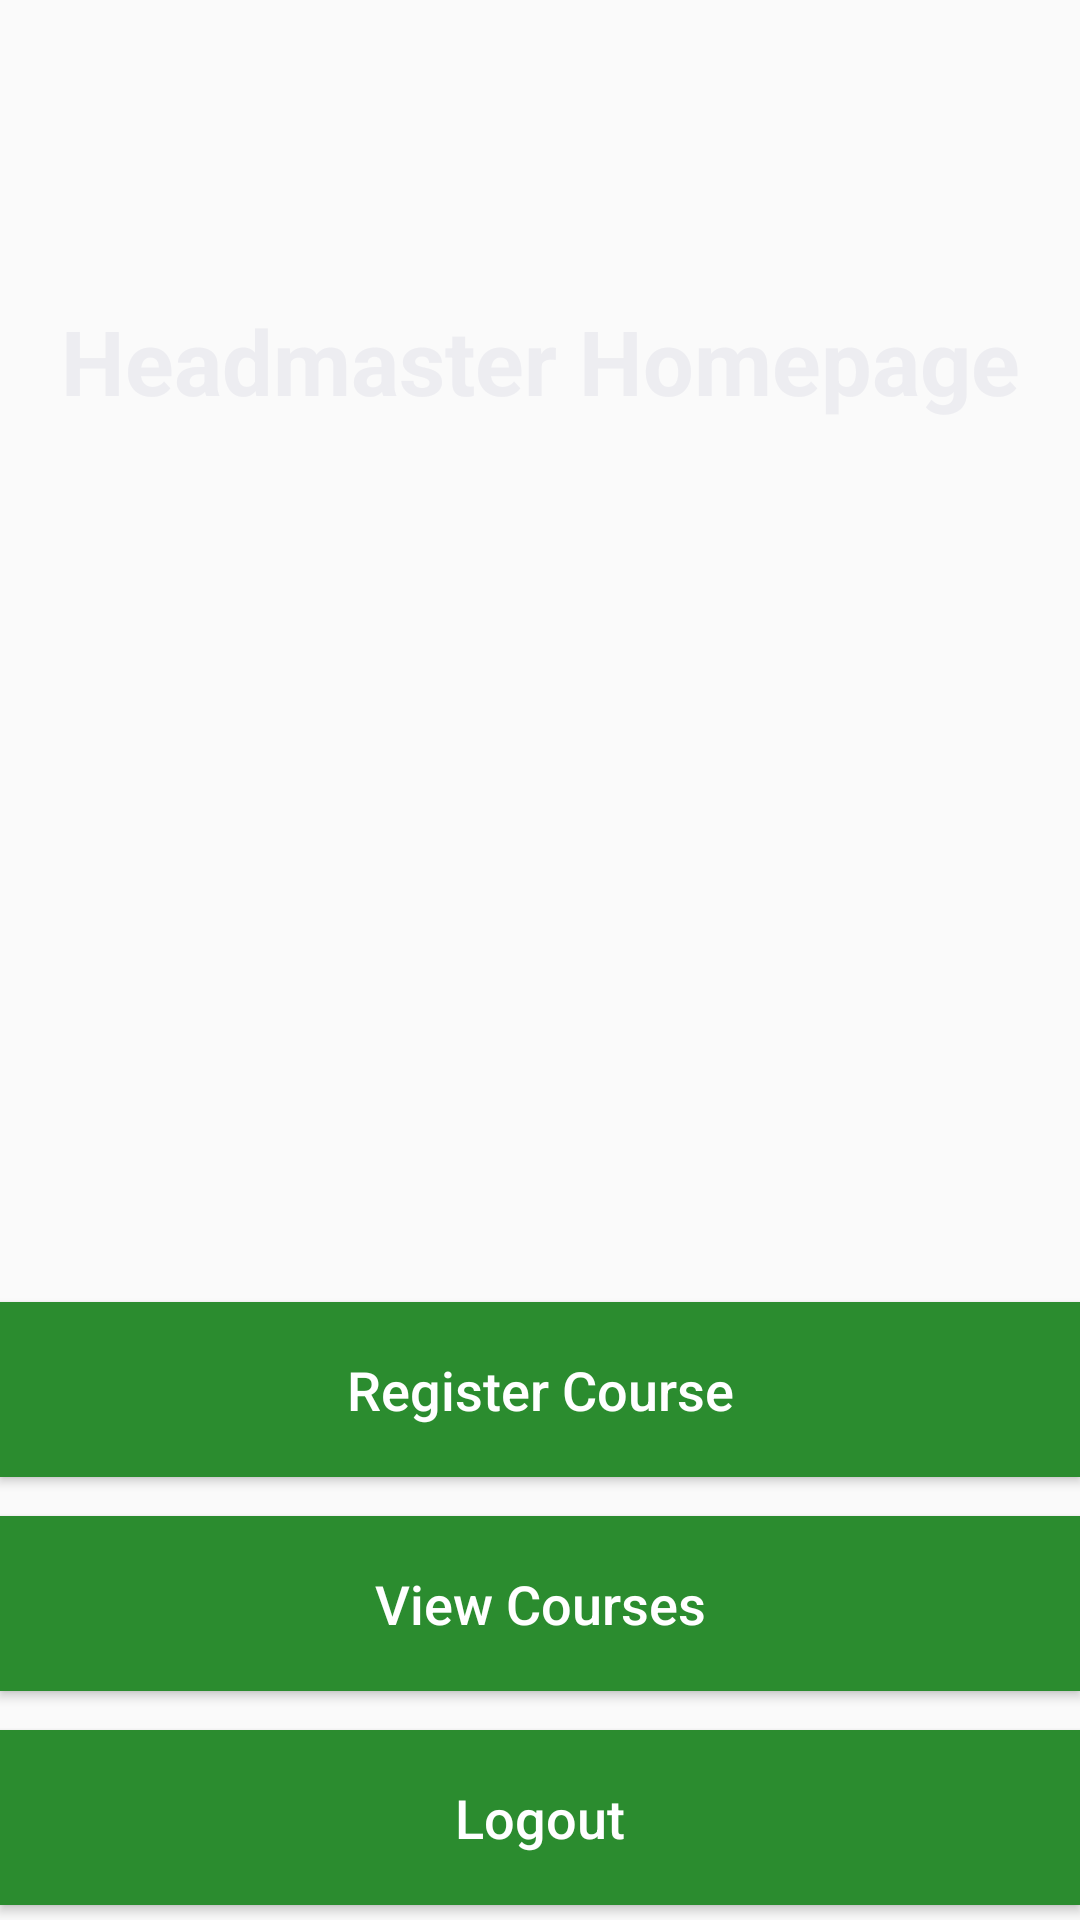

The Android layout XML behind this screen, and the referenced resources:
<!-- AndroidManifest.xml: application theme Theme.AppCompat.DayNight.NoActionBar -->
<!-- res/layout/activity_headmaster.xml -->
<?xml version="1.0" encoding="utf-8"?>
<RelativeLayout xmlns:android="http://schemas.android.com/apk/res/android"
    xmlns:app="http://schemas.android.com/apk/res-auto"
    xmlns:tools="http://schemas.android.com/tools"
    android:layout_width="match_parent"
    android:layout_height="match_parent"
    android:background="@drawable/school_wallpaper"
    tools:context=".Headmaster.HeadmasterActivity">

    <androidx.constraintlayout.widget.ConstraintLayout
        android:layout_width="match_parent"
        android:layout_height="match_parent">

        <ImageView
            android:id="@+id/imageView2"
            android:layout_width="139dp"
            android:layout_height="141dp"
            android:layout_marginBottom="8dp"
            app:layout_constraintBottom_toTopOf="@+id/registerCourse_button"
            app:layout_constraintEnd_toEndOf="parent"
            app:srcCompat="@drawable/headmaster" />

        <Button
            android:id="@+id/registerCourse_button"
            android:layout_width="match_parent"
            android:layout_height="wrap_content"
            android:layout_below="@+id/imageView3"
            android:layout_marginBottom="13dp"
            android:background="#2B8C2F"
            android:padding="17dp"
            android:text="Register Course"
            android:textAllCaps="false"
            android:textColor="@android:color/white"
            android:textSize="18dp"
            app:layout_constraintBottom_toTopOf="@+id/viewCourses_button"
            app:layout_constraintEnd_toEndOf="parent" />


        <Button
            android:id="@+id/viewCourses_button"
            android:layout_width="match_parent"
            android:layout_height="wrap_content"
            android:layout_below="@+id/imageView3"
            android:layout_marginBottom="13dp"
            android:background="#2B8C2F"
            android:padding="17dp"
            android:text="View Courses"
            android:textAllCaps="false"
            android:textColor="@android:color/white"
            android:textSize="18dp"
            app:layout_constraintBottom_toTopOf="@+id/logout_button"
            app:layout_constraintEnd_toEndOf="parent" />


        <Button
            android:id="@+id/logout_button"
            android:layout_width="match_parent"
            android:layout_height="wrap_content"
            android:layout_marginBottom="5dp"
            android:background="#2B8C2F"
            android:padding="17dp"
            android:text="Logout"
            android:textAllCaps="false"
            android:textColor="@android:color/white"
            android:textSize="18dp"
            app:layout_constraintBottom_toBottomOf="parent"
            app:layout_constraintEnd_toEndOf="parent" />

        <TextView
            android:id="@+id/header"
            android:layout_width="match_parent"
            android:layout_height="wrap_content"
            android:layout_marginTop="100dp"
            android:text="Headmaster Homepage"
            android:textAlignment="center"
            android:textColor="#EDEDF1"
            android:textSize="30sp"
            android:textStyle="bold"
            app:layout_constraintStart_toStartOf="parent"
            app:layout_constraintTop_toTopOf="parent" />


    </androidx.constraintlayout.widget.ConstraintLayout>

</RelativeLayout>
<!-- resources referenced by this layout -->
<resources>

</resources>
